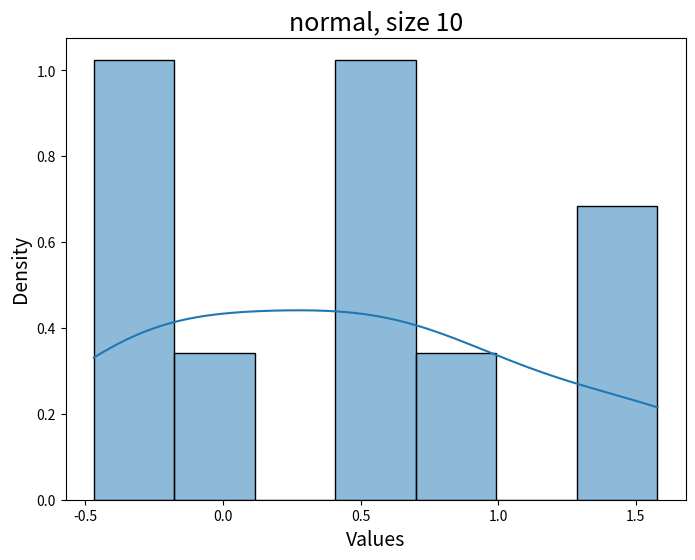
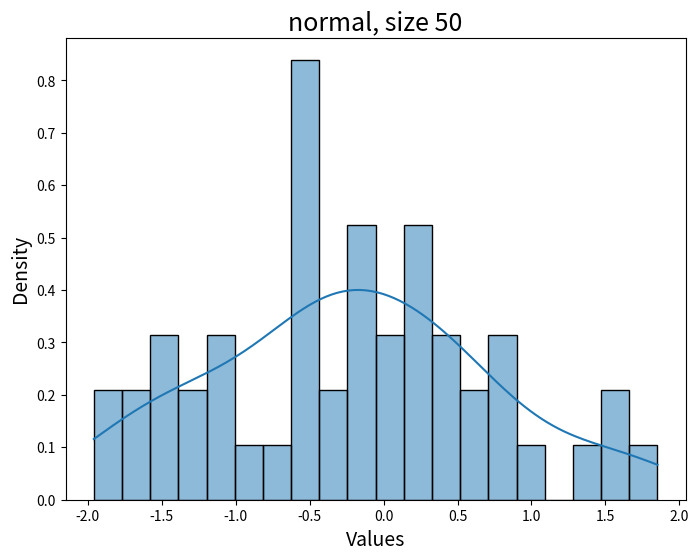
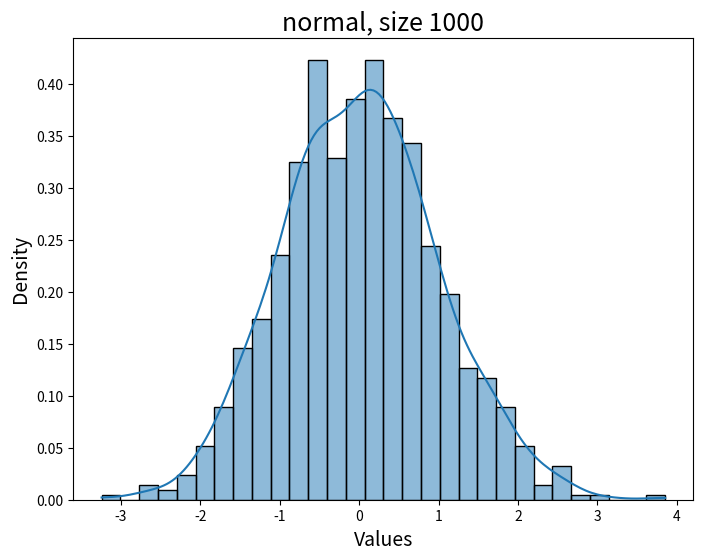
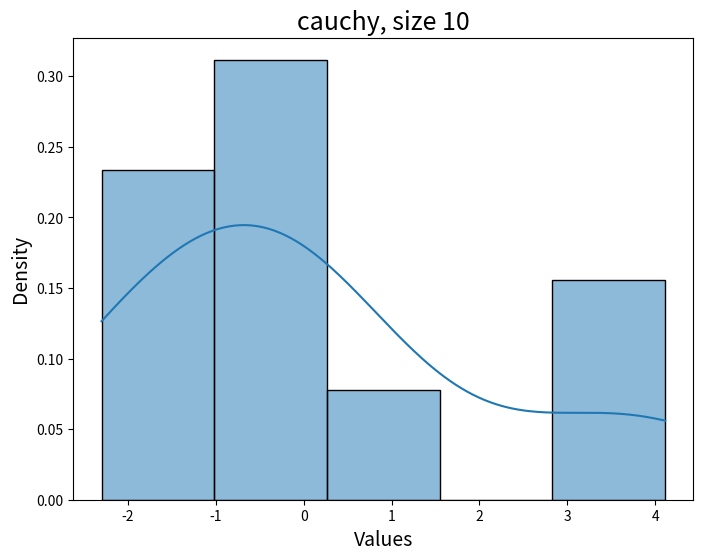
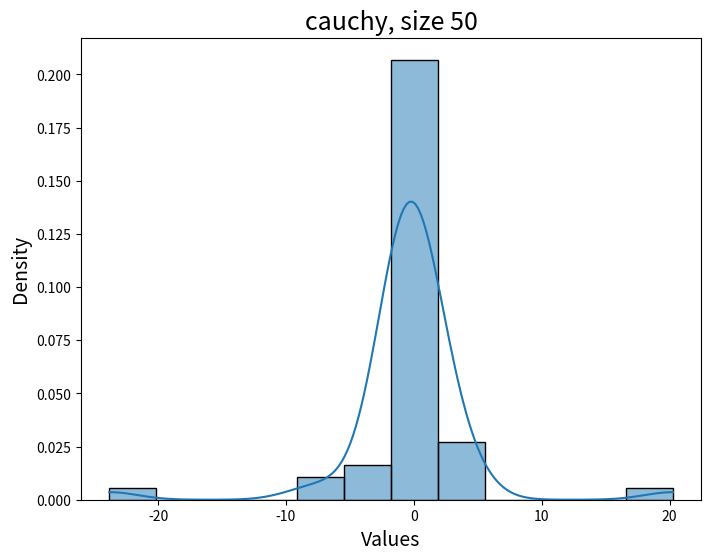
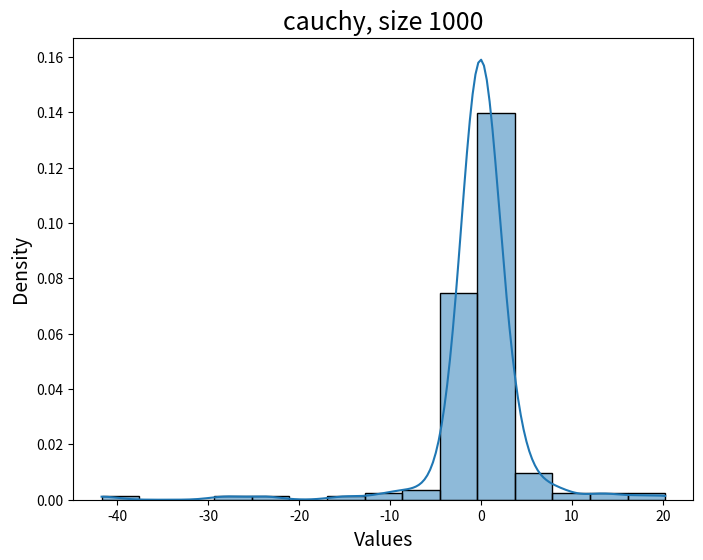
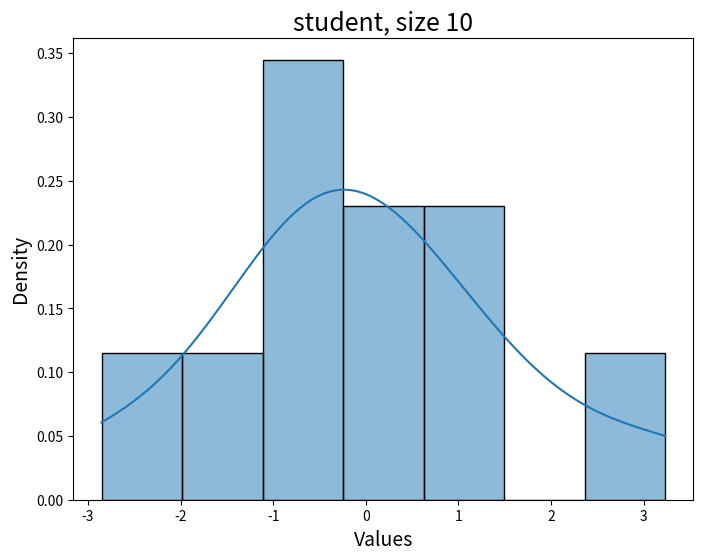
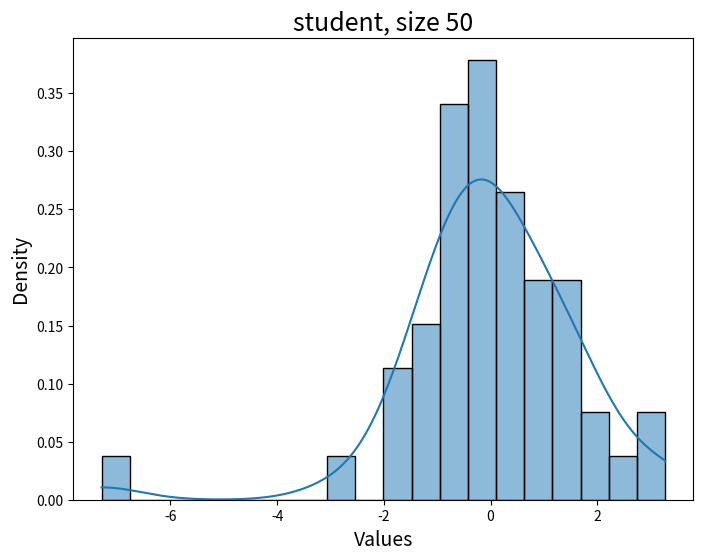
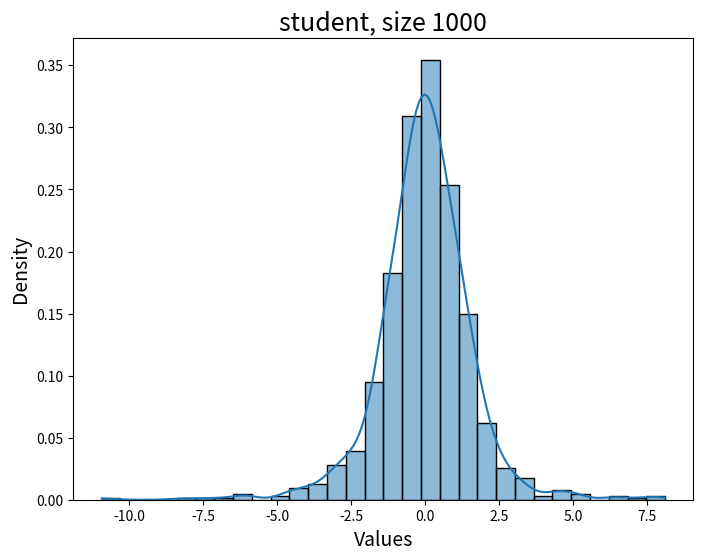
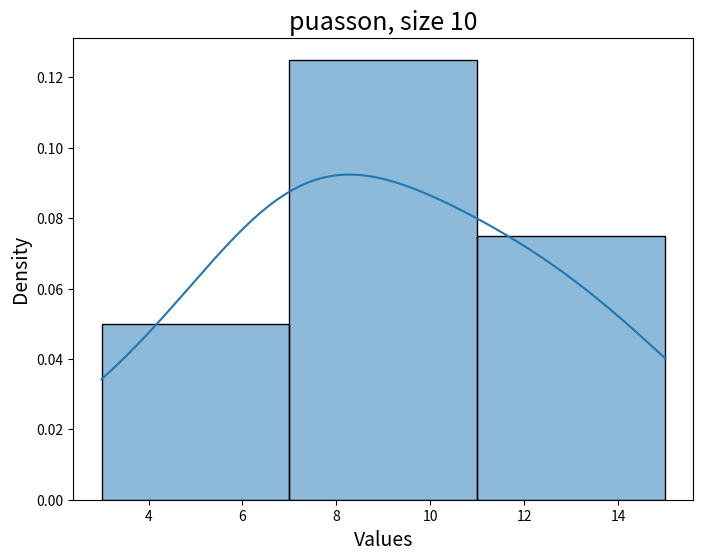
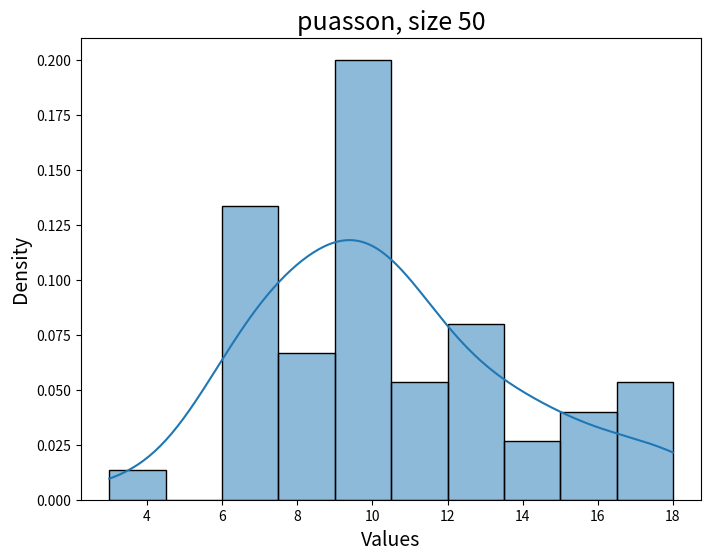
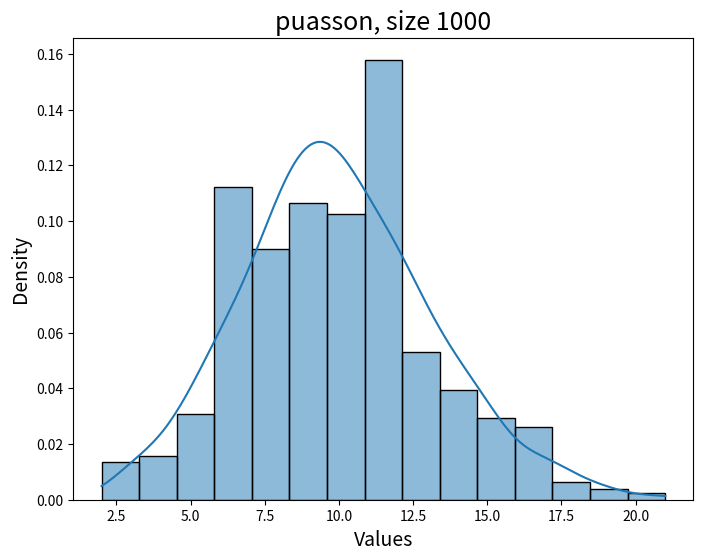
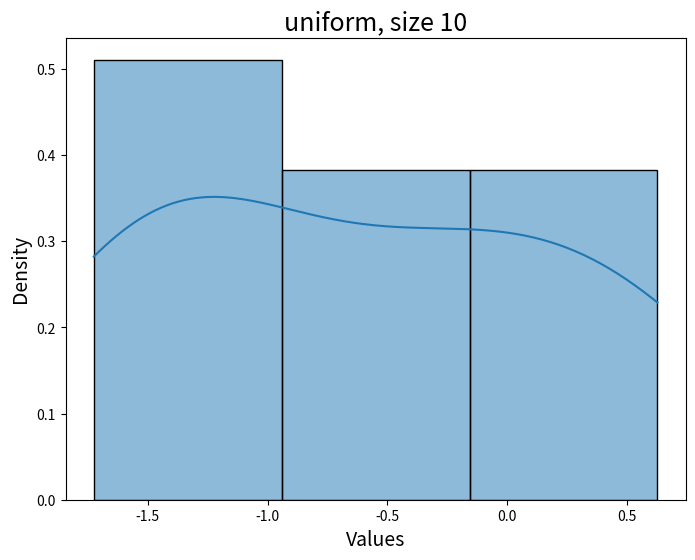
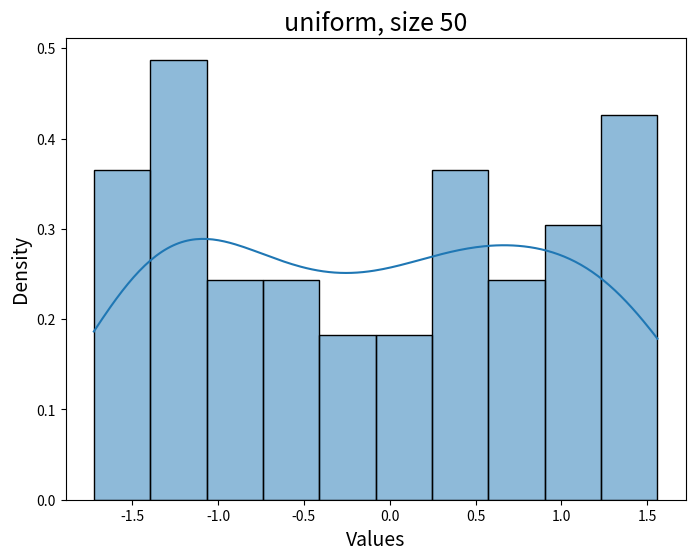
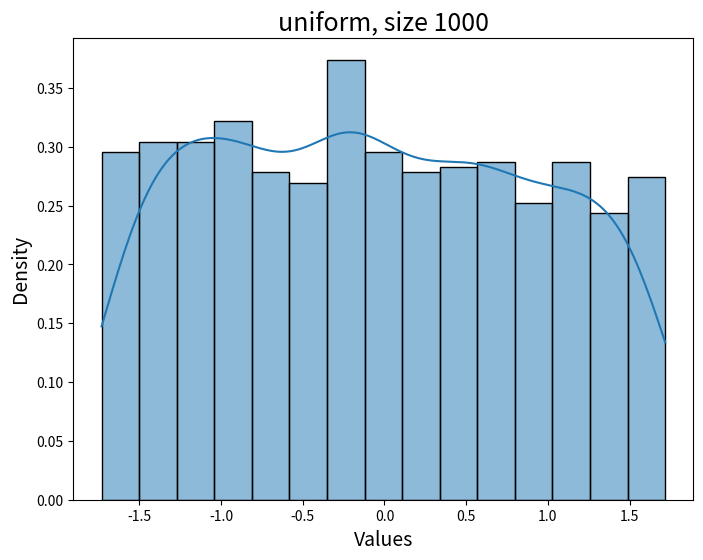

The matplotlib source for these figures, in order:
import matplotlib.pyplot as plt
import seaborn as sns
import numpy as np
import math
np.random.seed(42)

normal = np.random.standard_normal(900)
cauchy = np.random.standard_cauchy(201)
student = np.random.standard_t(df=3, size=1001)
poisson = np.random.poisson(10, size=1001)
uniform = np.random.uniform(-(math.sqrt(3)), math.sqrt(3), 1001)

array_of_powers = [10, 50, 1000]

array_of_intervals_normal = [7, 20, 30]
array_of_intervals_cauchy = [5, 12, 15]
array_of_intervals_student = [7, 20, 30]
array_of_intervals_poisson = [3, 10, 15]
array_of_intervals_uniform = [3, 10, 15]

arr_intervals = [array_of_intervals_normal, array_of_intervals_cauchy, array_of_intervals_student, array_of_intervals_poisson, array_of_intervals_uniform]
array_of_distributions = [normal, cauchy, student, poisson, uniform]
names = ["normal", "cauchy", "student", "puasson", "uniform"]

for distribution, name, intervals in zip(array_of_distributions, names, arr_intervals):
    for power, interval in zip(array_of_powers, intervals):
        plt.figure(figsize=(8, 6))
        sns.histplot(distribution[:power], bins=interval, kde=True, stat="density")
        plt.title(f'{name}, size {power}', fontsize=18)
        plt.xlabel('Values', fontsize=14)
        plt.ylabel('Density', fontsize=14)
        plt.savefig(f'{name}, size {power}')